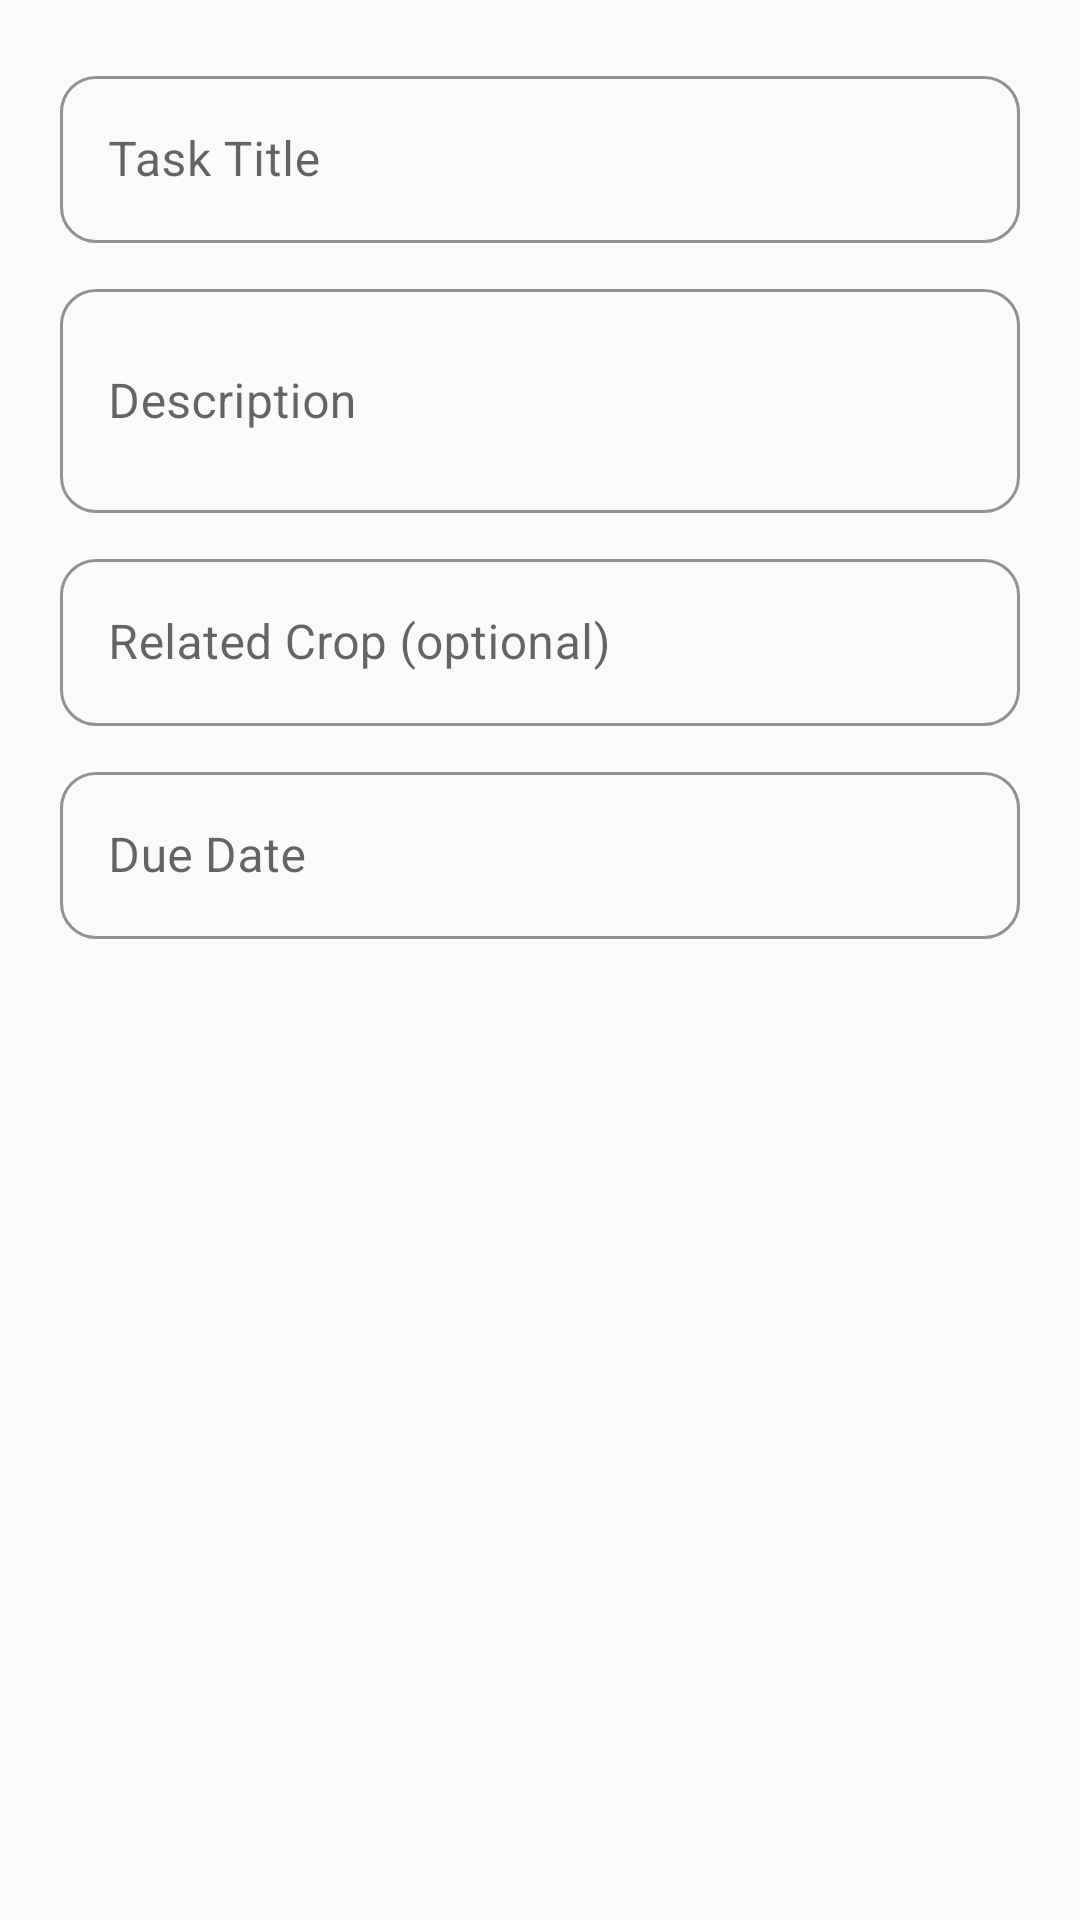

Layout XML and referenced resources for this Android screen:
<!-- AndroidManifest.xml: application theme Theme.MittiMitra -->
<!-- res/layout/dialog_add_farm_task.xml -->
<?xml version="1.0" encoding="utf-8"?>
<LinearLayout xmlns:android="http://schemas.android.com/apk/res/android"
    android:layout_width="match_parent"
    android:layout_height="wrap_content"
    android:orientation="vertical"
    android:padding="20dp">

    <com.google.android.material.textfield.TextInputLayout
        android:layout_width="match_parent"
        android:layout_height="wrap_content"
        android:hint="@string/task_title_hint">

        <com.google.android.material.textfield.TextInputEditText
            android:id="@+id/et_task_title"
            android:layout_width="match_parent"
            android:layout_height="wrap_content" />
    </com.google.android.material.textfield.TextInputLayout>

    <com.google.android.material.textfield.TextInputLayout
        android:layout_width="match_parent"
        android:layout_height="wrap_content"
        android:layout_marginTop="10dp"
        android:hint="@string/task_description_hint">

        <com.google.android.material.textfield.TextInputEditText
            android:id="@+id/et_task_description"
            android:layout_width="match_parent"
            android:layout_height="wrap_content"
            android:minLines="2" />
    </com.google.android.material.textfield.TextInputLayout>

    <com.google.android.material.textfield.TextInputLayout
        android:layout_width="match_parent"
        android:layout_height="wrap_content"
        android:layout_marginTop="10dp"
        android:hint="@string/task_crop_hint">

        <com.google.android.material.textfield.TextInputEditText
            android:id="@+id/et_task_crop"
            android:layout_width="match_parent"
            android:layout_height="wrap_content" />
    </com.google.android.material.textfield.TextInputLayout>

    <com.google.android.material.textfield.TextInputLayout
        android:layout_width="match_parent"
        android:layout_height="wrap_content"
        android:layout_marginTop="10dp"
        android:hint="@string/task_due_date_hint">

        <com.google.android.material.textfield.TextInputEditText
            android:id="@+id/et_task_due_date"
            android:layout_width="match_parent"
            android:layout_height="wrap_content"
            android:focusable="false"
            android:clickable="true" />
    </com.google.android.material.textfield.TextInputLayout>

</LinearLayout>
<!-- resources referenced by this layout -->
<resources>
  <string name="task_crop_hint">Related Crop (optional)</string>
  <string name="task_description_hint">Description</string>
  <string name="task_due_date_hint">Due Date</string>
  <string name="task_title_hint">Task Title</string>
  <style name="Theme.MittiMitra" parent="Theme.MaterialComponents.DayNight.NoActionBar">
          
          <item name="colorPrimary">@color/brand_primary</item>
          <item name="colorPrimaryVariant">@color/brand_primary_dark</item>
          <item name="colorOnPrimary">@color/text_on_primary</item>
          
          
          <item name="colorSecondary">@color/brand_secondary</item>
          <item name="colorSecondaryVariant">@color/brand_secondary</item>
          <item name="colorOnSecondary">@color/text_on_secondary</item>
          
          
          <item name="android:statusBarColor">@color/surface_background</item>
          <item name="android:windowLightStatusBar">true</item> 
  
          
          <item name="android:windowBackground">@color/surface_background</item>
          <item name="android:textColorPrimary">@color/text_primary</item>
          <item name="android:textColorSecondary">@color/text_secondary</item>
          
          
          <item name="materialButtonStyle">@style/Widget.Mitti.Button</item>
          <item name="materialCardViewStyle">@style/Widget.Mitti.Card</item>
          <item name="textInputStyle">@style/Widget.Mitti.TextInputLayout</item>
      </style>
  <color name="brand_primary">#138808</color>
  <color name="brand_primary_dark">#0A5F04</color>
  <color name="text_on_primary">#FFFFFF</color>
  <color name="brand_secondary">#FF9933</color>
  <color name="text_on_secondary">#000000</color>
  <color name="surface_background">#FAFAFA</color>
  <color name="text_primary">#1A1C1E</color>
  <color name="text_secondary">#444746</color>
  <style name="Widget.Mitti.Button" parent="Widget.MaterialComponents.Button">
          <item name="cornerRadius">12dp</item>
          <item name="android:paddingVertical">12dp</item>
          <item name="android:fontFamily">sans-serif-medium</item>
          <item name="android:letterSpacing">0.05</item>
          <item name="elevation">0dp</item>
          <item name="backgroundTint">@color/brand_primary</item>
      </style>
  <style name="Widget.Mitti.Card" parent="Widget.MaterialComponents.CardView">
          <item name="cardCornerRadius">16dp</item>
          <item name="cardElevation">2dp</item>
          <item name="cardBackgroundColor">@color/surface_card</item>
          <item name="strokeWidth">0dp</item>
      </style>
  <style name="Widget.Mitti.TextInputLayout" parent="Widget.MaterialComponents.TextInputLayout.OutlinedBox">
          <item name="boxCornerRadiusTopStart">12dp</item>
          <item name="boxCornerRadiusTopEnd">12dp</item>
          <item name="boxCornerRadiusBottomStart">12dp</item>
          <item name="boxCornerRadiusBottomEnd">12dp</item>
          <item name="boxStrokeColor">@color/brand_primary</item>
      </style>
  <color name="surface_card">#FFFFFF</color>
</resources>
